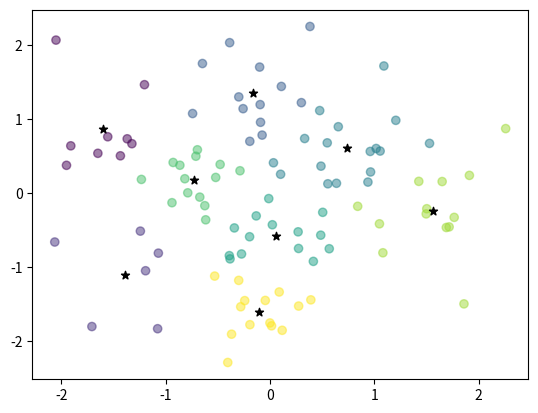

Python code for this plot:
import numpy as np
import matplotlib.pyplot as plt
from copy import deepcopy

# 聚类的簇数
n_clusters = 8
# 偏差，小于该值则视为聚类已完成
bias = 0.0001


# 随机初始化center
def init_center(data):
    n_sample, n_feature = data.shape

    f_mean = np.mean(data)
    f_std = np.std(data)

    cluster_centers = f_mean + np.random.randn(n_clusters, n_feature) * f_std
    return cluster_centers


def k_means(data):
    n_sample, n_feature = data.shape

    # 随机初始化center
    cluster_centers = init_center(data)
    dist = np.zeros((n_sample, n_clusters))
    current_center = np.zeros(cluster_centers.shape)
    center_move = np.linalg.norm(cluster_centers - current_center)
    # 类别
    labels = []

    while center_move > bias:
        # 计算距离
        for i in range(n_clusters):
            dist[:, i] = np.linalg.norm(data - cluster_centers[i], axis=1)
        # 标注类别
        labels = np.argmin(dist, axis=1)

        # 因为py的语言特性（默认浅拷贝），需要进行深拷贝
        current_center = deepcopy(cluster_centers)
        # 展示坐标变化
        print(current_center)

        # 更新center
        for i in range(n_clusters):
            cluster_centers[i] = np.mean(data[labels == i], axis=0)
        # 计算移动距离
        center_move = np.linalg.norm(cluster_centers - current_center)

    return cluster_centers, labels


# 固定随机数
np.random.seed(7)

# 进行聚类
data = np.random.randn(100, 2)
centers, categories = k_means(data)

# 绘图
plt.clf()
plt.scatter(data[:, 0], data[:, 1], alpha=0.5, c=categories)
plt.scatter(centers[:, 0], centers[:, 1], marker='*', c='k')
plt.show()
